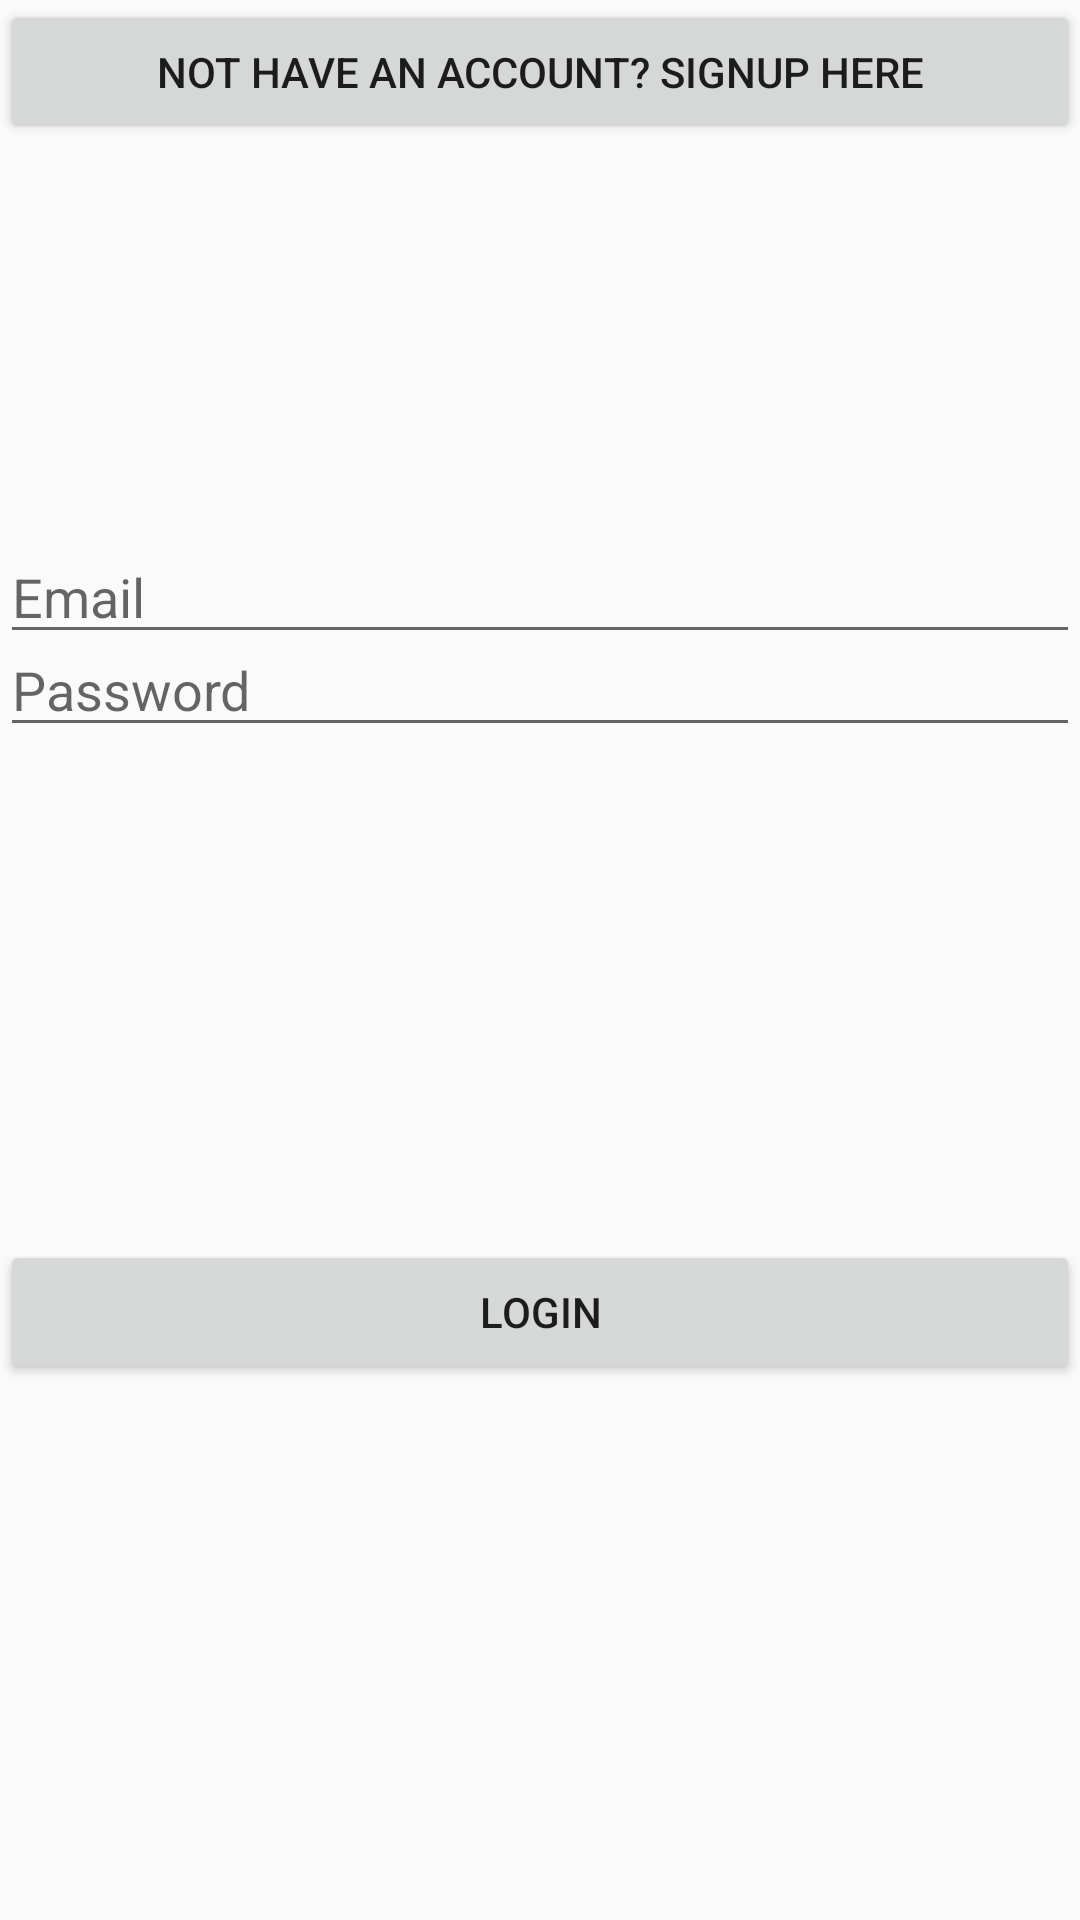

Android layout source for this screen:
<!-- AndroidManifest.xml: activity theme AppTheme.NoActionBar -->
<!-- res/layout/activity_main.xml -->
<?xml version="1.0" encoding="utf-8"?>
<android.support.constraint.ConstraintLayout
    xmlns:android="http://schemas.android.com/apk/res/android"
    xmlns:app="http://schemas.android.com/apk/res-auto"
    xmlns:tools="http://schemas.android.com/tools"
    android:layout_width="match_parent"
    android:layout_height="match_parent"
    tools:context="com.example.chen.cuntada_app.app.MainActivity">


    <EditText
        android:id="@+id/user_login"
        android:layout_width="match_parent"
        android:layout_height="wrap_content"
        android:layout_marginBottom="19dp"
        android:hint="Email"
        app:layout_constraintBottom_toTopOf="@+id/button_login"
        app:layout_constraintHorizontal_bias="0.501"
        app:layout_constraintLeft_toLeftOf="parent"
        app:layout_constraintRight_toRightOf="parent"
        app:layout_constraintTop_toTopOf="parent"
        app:layout_constraintVertical_bias="0.282" />

    <EditText
        android:id="@+id/pass_login"
        android:layout_width="match_parent"
        android:layout_height="wrap_content"
        android:hint="Password"
        app:layout_constraintBottom_toBottomOf="parent"
        app:layout_constraintHorizontal_bias="0.501"
        app:layout_constraintLeft_toLeftOf="parent"
        app:layout_constraintRight_toRightOf="parent"
        app:layout_constraintTop_toTopOf="parent"
        app:layout_constraintVertical_bias="0.347" />

    <Button
        android:id="@+id/button_login"
        android:layout_width="match_parent"
        android:layout_height="wrap_content"
        android:layout_marginBottom="2dp"
        android:onClick="login_Button"
        android:text="@string/button_login"
        app:layout_constraintBottom_toBottomOf="parent"
        app:layout_constraintEnd_toEndOf="parent"
        app:layout_constraintHorizontal_bias="1.0"
        app:layout_constraintStart_toStartOf="parent"
        app:layout_constraintTop_toBottomOf="@+id/user_login" />

    <Button
        android:id="@+id/SignUpFromLogin"
        android:layout_width="match_parent"
        android:layout_height="wrap_content"
        android:onClick="SignUp"
        android:text="Not have an account? SignUp Here"
        android:textAlignment="center"
        tools:ignore="MissingConstraints"
        tools:layout_editor_absoluteX="0dp"
        tools:layout_editor_absoluteY="456dp" />

</android.support.constraint.ConstraintLayout>
<!-- resources referenced by this layout -->
<resources>
  <string name="button_login">Login</string>
  <style name="AppTheme.NoActionBar">
          <item name="windowActionBar">false</item>
          <item name="windowNoTitle">true</item>
      </style>
</resources>
